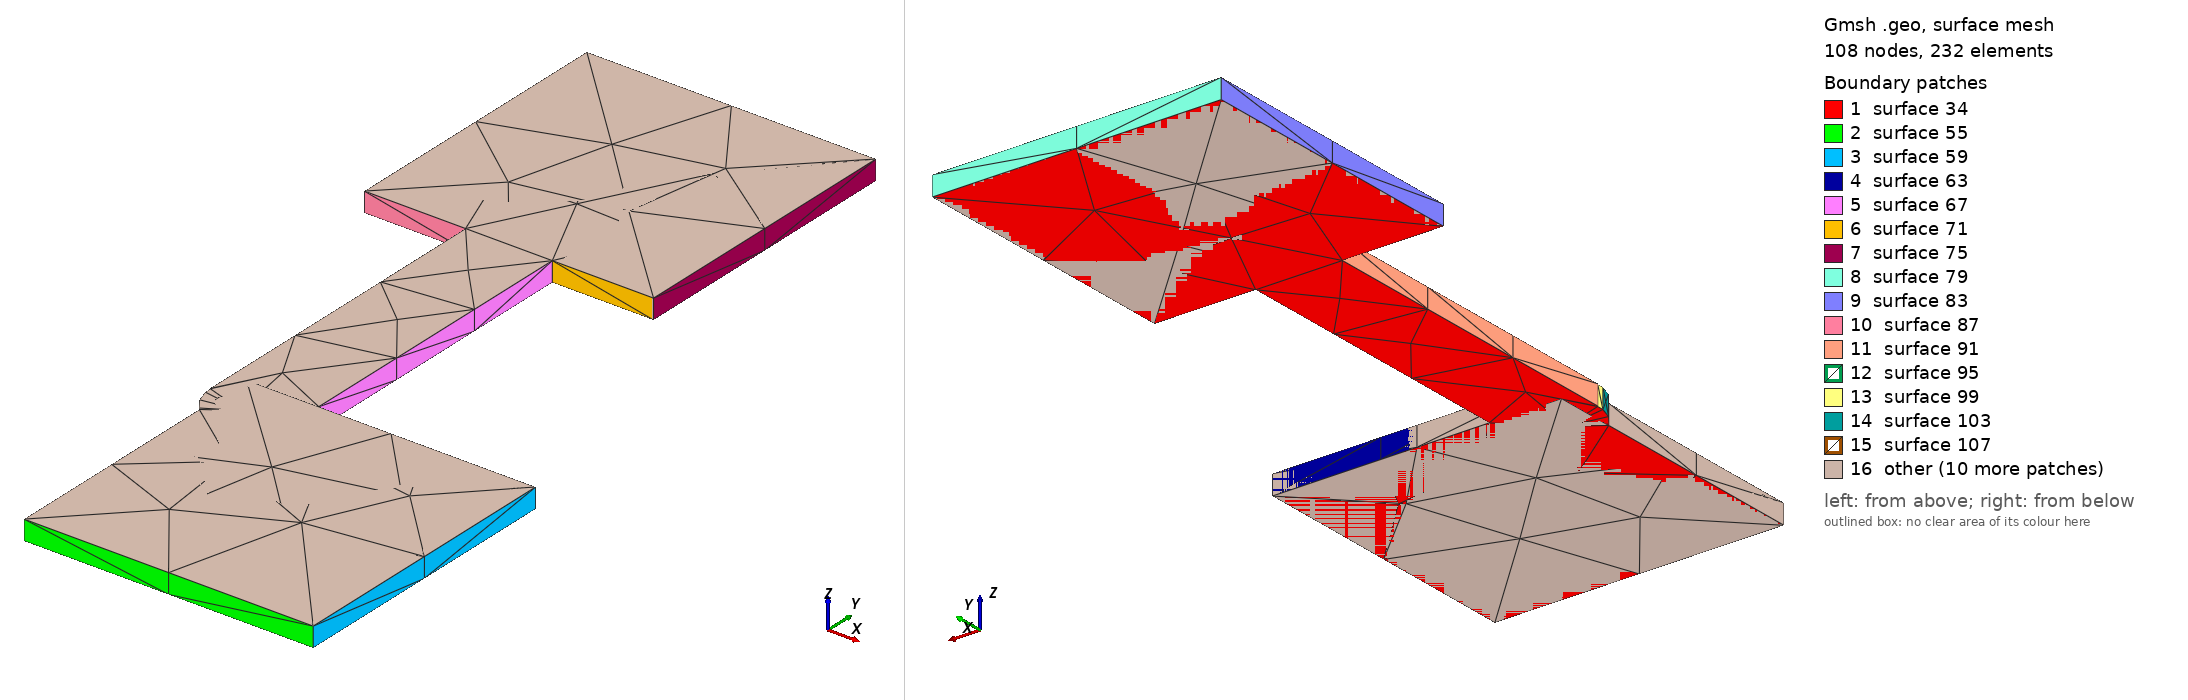

Gmsh geometry script, surface-meshed: 108 nodes, 232 surface elements. Boundary patches (legend numbers): 1 surface 34, 2 surface 55, 3 surface 59, 4 surface 63, 5 surface 67, 6 surface 71, 7 surface 75, 8 surface 79, 9 surface 83, 10 surface 87, 11 surface 91, 12 surface 95, 13 surface 99, 14 surface 103, 15 surface 107, 16 other. Left view from above one corner, right view from below the opposite corner. The script declares no physical surfaces, so the legend lists its geometric surfaces. The drawing asked Gmsh for element sizes between 1% and 20% of the model's largest extent; the script's own settings can give other sizes.

=== VR1_COMP3_R.geo (drawn) ===
lc = 1e-2;
Point(1) = {2.81, 1.572, 0.10548, lc} ;
Point(2) = {2.83, 1.572, 0.10548, lc} ;
Point(3) = {2.83, 1.592, 0.10548, lc} ;
Point(4) = {2.815, 1.592, 0.10548, lc} ;
Point(5) = {2.815, 1.613, 0.10548, lc} ;
Point(6) = {2.822, 1.613, 0.10548, lc} ;
Point(7) = {2.822, 1.633, 0.10548, lc} ;
Point(8) = {2.802, 1.633, 0.10548, lc} ;
Point(9) = {2.802, 1.613, 0.10548, lc} ;
Point(10) = {2.809, 1.613, 0.10548, lc} ;
Point(11) = {2.809, 1.59, 0.10548, lc} ;
Point(12) = {2.80904, 1.59, 0.10548, lc} ;
Point(13) = {2.80904, 1.58953, 0.10548, lc} ;
Point(14) = {2.80933, 1.58864, 0.10548, lc} ;
Point(15) = {2.80988, 1.58788, 0.10548, lc} ;
Point(16) = {2.81, 1.58776, 0.10548, lc} ;
Line(17) = {1,2} ;
Line(18) = {2,3} ;
Line(19) = {3,4} ;
Line(20) = {4,5} ;
Line(21) = {5,6} ;
Line(22) = {6,7} ;
Line(23) = {7,8} ;
Line(24) = {8,9} ;
Line(25) = {9,10} ;
Line(26) = {10,11} ;
Line(27) = {11,12} ;
Line(28) = {12,13} ;
Line(29) = {13,14} ;
Line(30) = {14,15} ;
Line(31) = {15,16} ;
Line(32) = {16,1} ;
Line Loop(33) = {17,18,19,20,21,22,23,24,25,26,27,28,29,30,31,32} ;
Plane Surface(34) = {33} ;
Extrude{0,0,0.00137}{ Surface{34}; }
Point(491) = {2.802, 1.633, 0.10548, lc} ;
Point(492) = {2.822, 1.633, 0.10548, lc} ;
Point(493) = {2.822, 1.613, 0.10548, lc} ;
Point(494) = {2.802, 1.613, 0.10548, lc} ;
Line(495) = {491,492} ;
Line(496) = {492,493} ;
Line(497) = {493,494} ;
Line(498) = {494,491} ;
Line Loop(499) = {495,496,497,498} ;
Plane Surface(500) = {499} ;
Extrude{0,0,0.00137}{ Surface{500}; }
Point(765) = {2.83, 1.592, 0.10548, lc} ;
Point(766) = {2.83, 1.572, 0.10548, lc} ;
Point(767) = {2.81, 1.572, 0.10548, lc} ;
Point(768) = {2.81, 1.592, 0.10548, lc} ;
Line(769) = {765,766} ;
Line(770) = {766,767} ;
Line(771) = {767,768} ;
Line(772) = {768,765} ;
Line Loop(773) = {769,770,771,772} ;
Plane Surface(774) = {773} ;
Extrude{0,0,0.00137}{ Surface{774}; }
